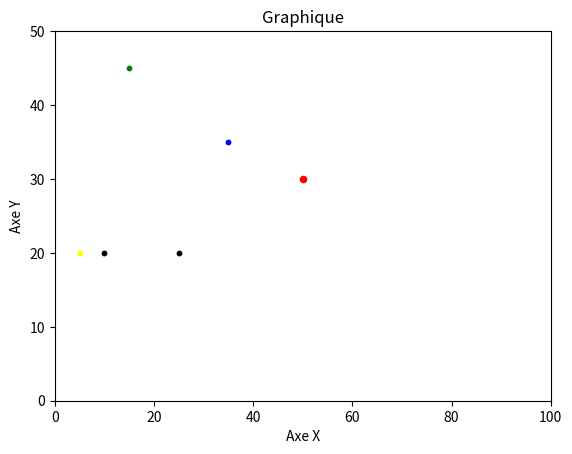

This figure's Python source:
import matplotlib.pyplot as plt
# importation de la bibliotheque necessaire a la generation de graphiques

plt.title("Graphique") # titre du graphique
plt.xlabel("Axe X") # label/nom de l'axe des abscisses
plt.ylabel("Axe Y") # label/nom de l'axe des des ordonnees
plt.xlim(0, 100) # taille/longueur de l'axe des "x"
plt.ylim(0, 50) # taille/longueur de l'axe des "y"
plt.scatter(10, 20, c = "black", s=10)

# trace un point d'abscisse 10, d'ordonnee 20 (y = 20), de couleur noire (c = 'black'), et
# de taille 10 pixels (s = 10)
plt.scatter(50, 30, c = 'red', s = 20)# trace un point d'abscisse 50,d'ordonnee 30,
# de couleur rouge (c = 'red'), et de taille 20 pixels (s = 20)
plt.scatter(25, 20, c = "black", s=10)
plt.scatter(35, 35, c = "blue", s=10)
plt.scatter(15, 45, c = "green", s=10)
plt.scatter(5, 20, c = "yellow", s=10)
plt.show() # affichage du graphique
